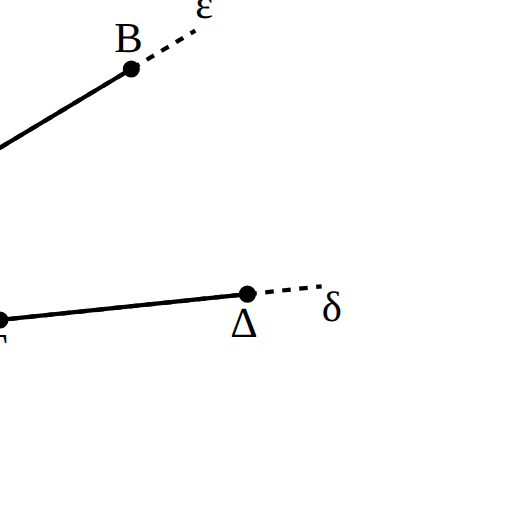
t = 0.00 s
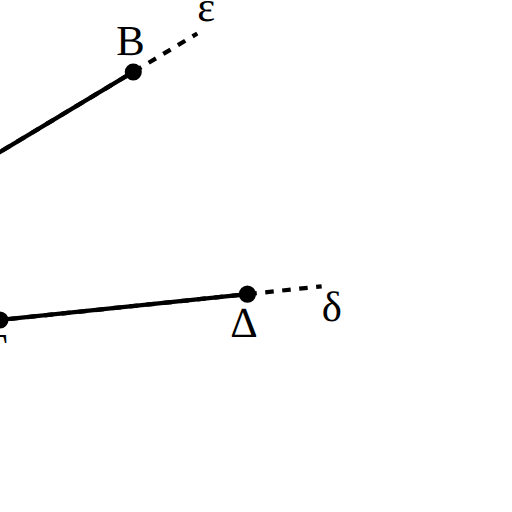
t = 1.00 s
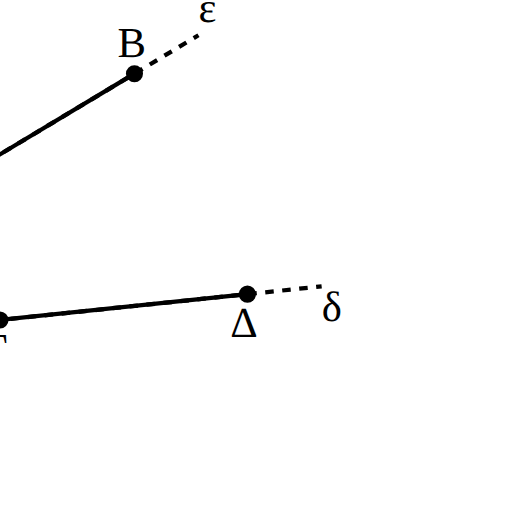
t = 1.50 s
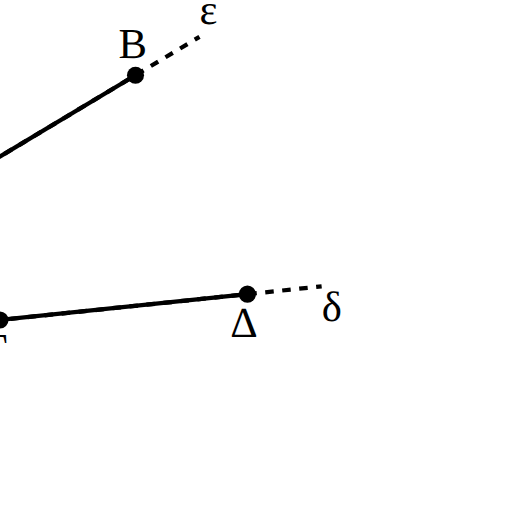
t = 2.50 s
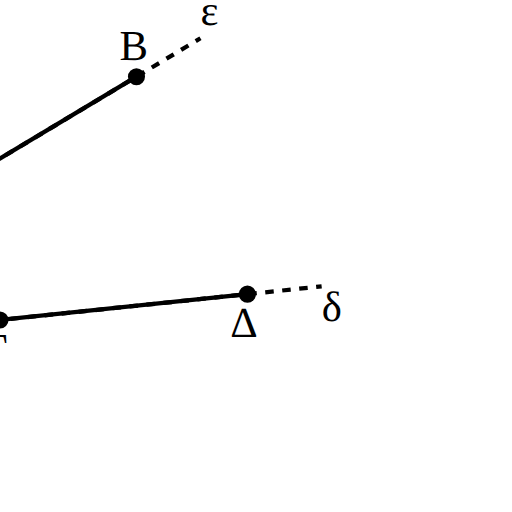
t = 3.00 s
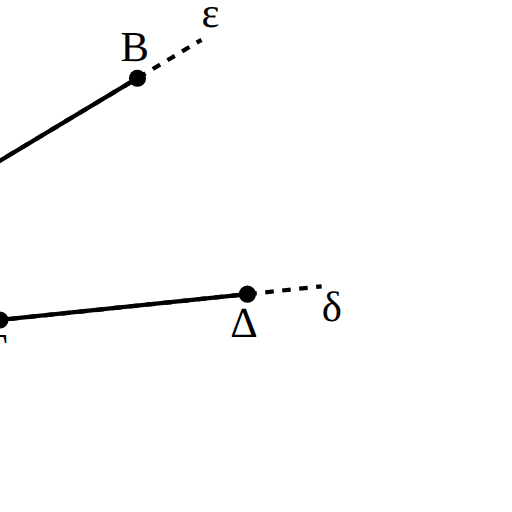
t = 4.00 s

The animated SVG that drew these frames (rendered in a browser with its animation timeline set to each time). Animation: 7 SMIL elements (animate=2,animateMotion=4,animateTransform=1); one cycle of 4.00 s.

<svg viewBox="40 10 120 120" xmlns="http://www.w3.org/2000/svg">
  <!-- Line segment AB -->
   <svg viewBox="-10 -20 120 120">
   
      <!-- Moving the segment towards CD -->
      <animate attributeName="x" values="0;20" dur="2s" repeatCount="1" fill="freeze" />
      <animate attributeName="y" values="0;30" dur="2s" repeatCount="1" fill="freeze" />
    
      <g>
         <text  style="font-size: 10px;" dx="-4" dy="-4" >B</text>
         <!-- Rotate B to meet point on the line CD -->
         <animateMotion path="M 60 5" dur="2s" begin='0s' fill="freeze" />
         <animateMotion path="M 60 5 A 58.30951 58.30951 0 0 1 67.99 28.94" dur="2s" begin='2s' fill="freeze" />
      </g>
      
      <g>
         <text  style="font-size: 10px;" dx="0" dy="-3" >ε</text>
         <animateMotion path="M 75 -4" dur="2s" begin='0s' fill="freeze" />
         <animateMotion path="M 75 -4 A 75.802 75.802 0 0 1 85.39 27.12" dur="2s" begin='2s' fill="freeze" />
      </g>
      <!-- Point and Label A -->
      <circle cx="10" cy="35" r="2" fill="black" />
      <text x="10" y="35" style="font-size: 10px;" dx="-4" dy="-4" >A</text>
      
      <g>
         <!-- Rotate line segment, line and point B -->
         <circle cx="60" cy="5" r="2" fill="black" />
         <line x1="10" y1="35" x2="60" y2="5" stroke="black" />
         <line stroke-dasharray="2,2" x1="-5" y1="44" x2="75" y2="-4" stroke="black" />
         <animateTransform
            attributeName="transform"
            attributeType="XML"
            type="rotate"
            from="0 10 35"
            to="25 10 35"
            begin="2s"
            dur="2s"
            repeatCount="1"
            fill="freeze" />
      </g>
      
   </svg>
   
   <!-- Line segment CD -->
   <svg viewBox="-10 -20 120 120">
      <circle cx="87.99" cy="58.94" r="2" fill="black" />
      <text x="87.99" y="58.94" style="font-size: 10px;" dx="-4" dy="10" >Δ</text>
      
      <circle cx="30" cy="65" r="2" fill="black" />
      <text x="30" y="65" style="font-size: 10px;" dx="-4" dy="10" >Γ</text>
      
      <text x="105.387" y="57.12" style="font-size: 10px" dx="0" dy="8" >δ</text>
      
      <line x1="30" y1="65" x2="87.99" y2="58.94" stroke="black" />
      <line stroke-dasharray="2,2" x1="12.60" y1="66.818" x2="105.387" y2="57.12" stroke="black" />
   </svg>
   
</svg>
